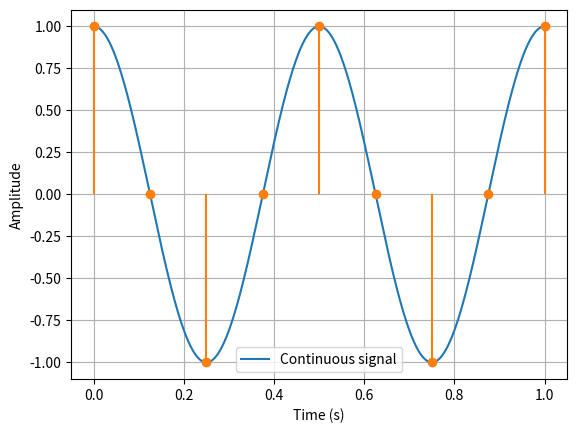
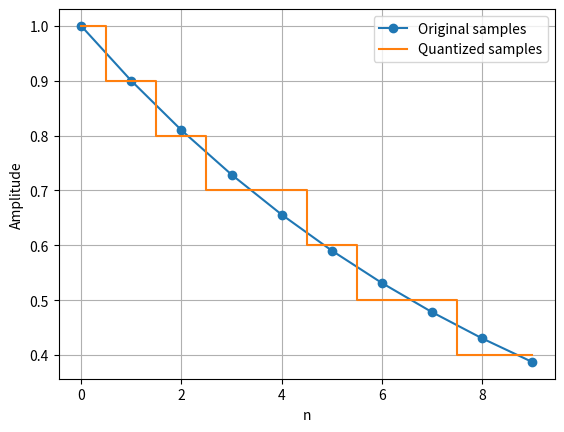
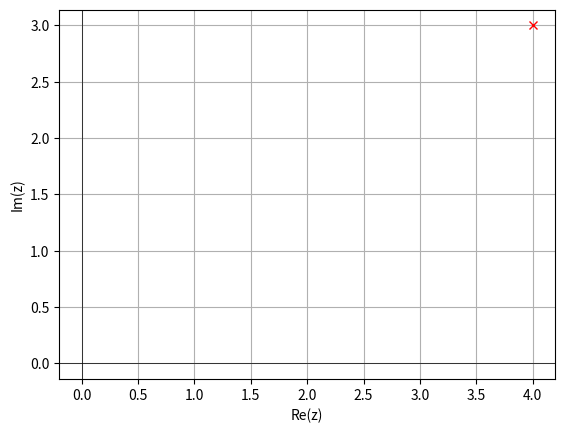
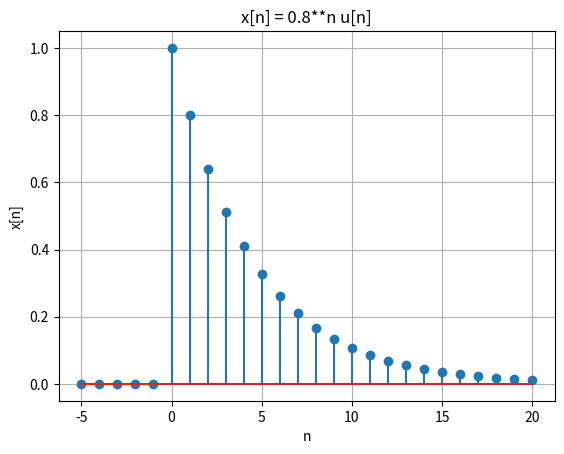
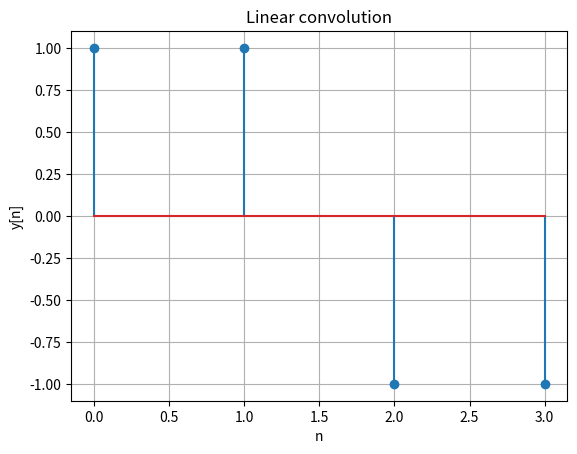
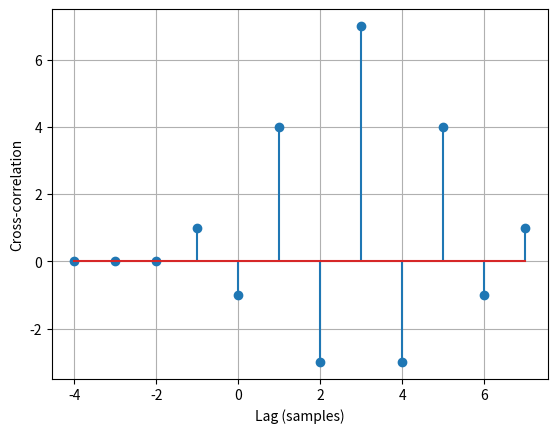
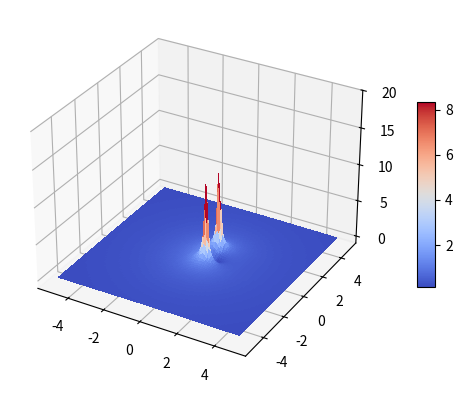
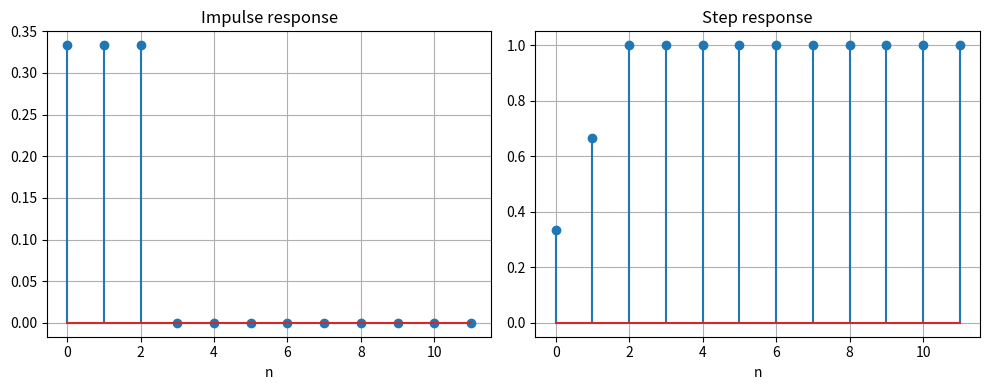
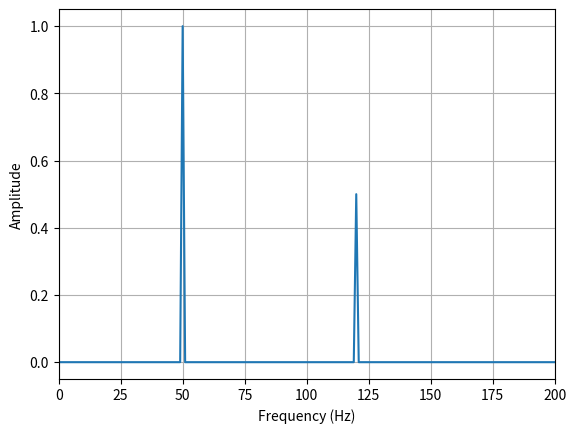
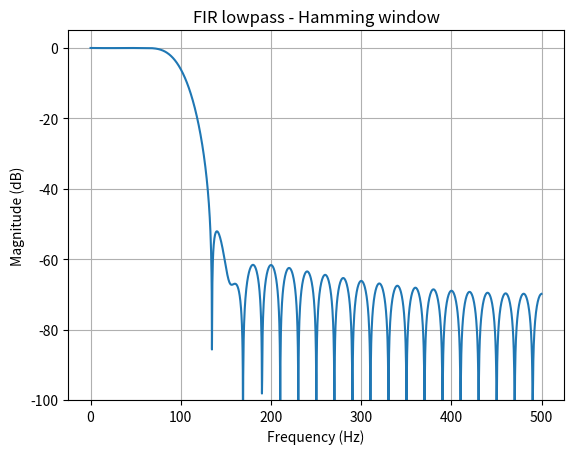
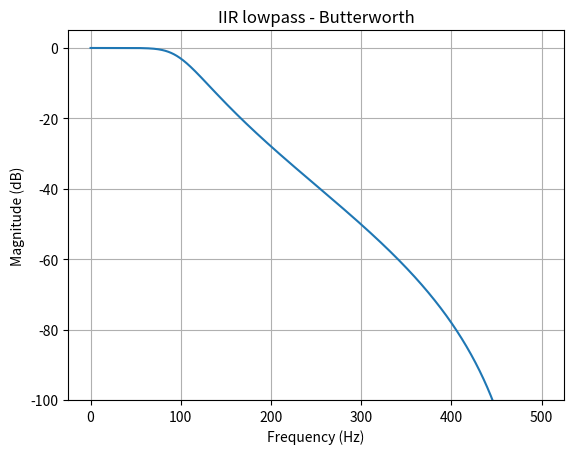

Python code for these plots, in order:
import numpy as np
import matplotlib.pyplot as plt

F = 2
Fs = 8
t = np.linspace(0, 1, 1000)
n = np.arange(Fs + 1)
tn = n / Fs

x = np.cos(2 * np.pi * F * t)
xn = np.cos(2 * np.pi * F * tn)

plt.plot(t, x, label="Continuous signal")
plt.stem(tn, xn, linefmt="C1-", markerfmt="C1o", basefmt=" ")
plt.xlabel("Time (s)")
plt.ylabel("Amplitude")
plt.grid()
plt.legend()
plt.show()


import numpy as np
import matplotlib.pyplot as plt

n = np.arange(10)
x = 0.9 ** n
delta = 0.1
xq = delta * np.round(x / delta)
error = xq - x

print("xq =", np.round(xq, 3))
print("error =", np.round(error, 5))
plt.plot(n, x, "o-", label="Original samples")
plt.step(n, xq, where="mid", label="Quantized samples")
plt.xlabel("n")
plt.ylabel("Amplitude")
plt.grid()
plt.legend()
plt.show()


import numpy as np
import matplotlib.pyplot as plt

z = 4 + 3j
print("Real:", np.real(z))
print("Imaginary:", np.imag(z))
print("Magnitude:", np.abs(z))
print("Phase (degrees):", np.degrees(np.angle(z)))

plt.plot(np.real(z), np.imag(z), "rx")
plt.axhline(0, color="black", linewidth=0.5)
plt.axvline(0, color="black", linewidth=0.5)
plt.xlabel("Re(z)")
plt.ylabel("Im(z)")
plt.axis("equal")
plt.grid()
plt.show()


import numpy as np
import matplotlib.pyplot as plt

n = np.arange(-5, 21)
a = 0.8
u = (n >= 0).astype(int)
x = a ** n * u

plt.stem(n, x)
plt.xlabel("n")
plt.ylabel("x[n]")
plt.title("x[n] = 0.8**n u[n]")
plt.grid()
plt.show()


import numpy as np
import matplotlib.pyplot as plt

x = np.array([1, 2, 1])
h = np.array([1, -1])
nx0 = 0
nh0 = 0

y = np.convolve(x, h, mode="full")
n = np.arange(nx0 + nh0, nx0 + nh0 + len(y))

print("y =", y)
plt.stem(n, y)
plt.xlabel("n")
plt.ylabel("y[n]")
plt.title("Linear convolution")
plt.grid()
plt.show()


import numpy as np
import matplotlib.pyplot as plt
from scipy import signal

x = np.array([1., -1., 2., 0., 1.])
delay = 3
y = np.pad(x, (delay, 0))

corr = signal.correlate(y, x, mode="full")
lags = signal.correlation_lags(len(y), len(x), mode="full")
estimated_delay = lags[np.argmax(corr)]

print("Estimated delay:", estimated_delay)
plt.stem(lags, corr)
plt.xlabel("Lag (samples)")
plt.ylabel("Cross-correlation")
plt.grid()
plt.show()


import matplotlib.pyplot as plt
import numpy as np
from matplotlib import cm

fig = plt.figure(figsize=plt.figaspect(0.5))
ax = fig.add_subplot(1, 1, 1, projection="3d")

X = np.arange(-5, 5, 0.1)
Y = np.arange(-5, 5, 0.1)
X, Y = np.meshgrid(X, Y)
H = X + Y * 1j
Z = np.abs(
    (H**-1 - H**-2) /
    (1 - 1.2732 * H**-1 + 0.81 * H**-2)
)

surf = ax.plot_surface(
    X, Y, Z, rstride=1, cstride=1, cmap=cm.coolwarm,
    linewidth=0, antialiased=False
)
ax.set_zlim(-1, 20.)
fig.colorbar(surf, shrink=0.5, aspect=10)
plt.show()


import numpy as np
import matplotlib.pyplot as plt
from scipy import signal

b = [1/3, 1/3, 1/3]
a = [1]
n = np.arange(12)
impulse = np.zeros(len(n))
impulse[0] = 1
step = np.ones(len(n))

h = signal.lfilter(b, a, impulse)
s = signal.lfilter(b, a, step)

fig, axes = plt.subplots(1, 2, figsize=(10, 4))
axes[0].stem(n, h)
axes[0].set_title("Impulse response")
axes[1].stem(n, s)
axes[1].set_title("Step response")
for ax in axes:
    ax.set_xlabel("n")
    ax.grid()
plt.tight_layout()
plt.show()


import numpy as np
import matplotlib.pyplot as plt

Fs = 1000
N = 1000
t = np.arange(N) / Fs
x = np.cos(2*np.pi*50*t) + 0.5*np.cos(2*np.pi*120*t)

X = np.fft.rfft(x)
frequency = np.fft.rfftfreq(N, d=1/Fs)
amplitude = np.abs(X) / N
if N % 2 == 0:
    amplitude[1:-1] *= 2
else:
    amplitude[1:] *= 2

plt.plot(frequency, amplitude)
plt.xlabel("Frequency (Hz)")
plt.ylabel("Amplitude")
plt.xlim(0, 200)
plt.grid()
plt.show()


import numpy as np

x = np.array([0., 1., 2., 3.])
N = len(x)
n = np.arange(N)
k = n.reshape(N, 1)
W = np.exp(-2j * np.pi * k * n / N)

X_dft = W @ x
X_fft = np.fft.fft(x)

print("DFT:", np.round(X_dft, 6))
print("FFT:", np.round(X_fft, 6))
print("Same result:", np.allclose(X_dft, X_fft))


import numpy as np
import matplotlib.pyplot as plt
from scipy import signal

Fs = 1000
cutoff = 100
numtaps = 51
b = signal.firwin(numtaps, cutoff, window="hamming", fs=Fs)
frequency, H = signal.freqz(b, worN=2048, fs=Fs)

plt.plot(frequency, 20*np.log10(np.maximum(np.abs(H), 1e-12)))
plt.xlabel("Frequency (Hz)")
plt.ylabel("Magnitude (dB)")
plt.title("FIR lowpass - Hamming window")
plt.ylim(-100, 5)
plt.grid()
plt.show()


import numpy as np
import matplotlib.pyplot as plt
from scipy import signal

Fs = 1000
cutoff = 100
order = 4
b, a = signal.butter(order, cutoff, btype="lowpass", fs=Fs)
frequency, H = signal.freqz(b, a, worN=2048, fs=Fs)

plt.plot(frequency, 20*np.log10(np.maximum(np.abs(H), 1e-12)))
plt.xlabel("Frequency (Hz)")
plt.ylabel("Magnitude (dB)")
plt.title("IIR lowpass - Butterworth")
plt.ylim(-100, 5)
plt.grid()
plt.show()
